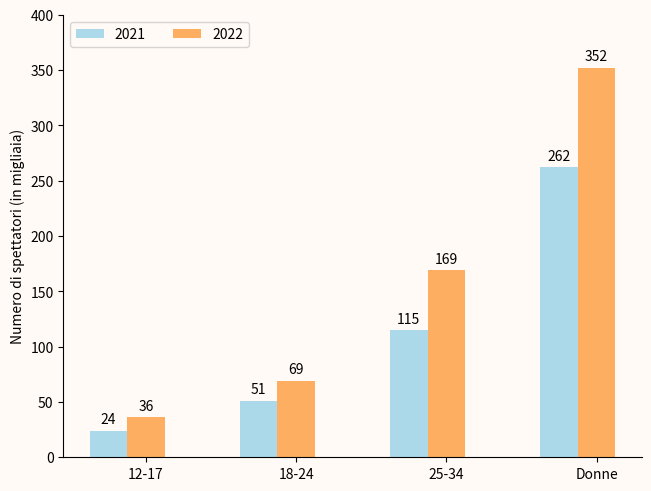

Reproduce this figure in Python.
import matplotlib.pyplot as plt
import numpy as np

categories = ("12-17", "18-24", "25-34", "Donne")
viewers = {
    #sources
    #https://espnpressroom.com/us/press-releases/2022/11/formula-1-season-smashes-u-s-television-viewership-records/#:~:text=Persons%20ages%2018%2D34%20averaged,percent%20of%20the%202022%20audience
    '2021': (24, 51, 115, 262),
    '2022': (36, 69, 169, 352)
}

x = np.arange(len(categories)) 
width = 0.25 
multiplier = 0

fig, ax = plt.subplots(layout='constrained')
color_21= '#ABD9E9'
color_22= '#FDAE61'
plt.gca().set_facecolor('#FFFAF6')
plt.gcf().set_facecolor('#FFFAF6')

for attribute, measurement in viewers.items():
    offset = width * multiplier
    color = color_21 if attribute == '2021' else color_22
    rects = ax.bar(x + offset, measurement, width, label=attribute, color = color)
    ax.bar_label(rects, padding=3)
    multiplier += 1

ax.set_ylabel('Numero di spettatori (in migliaia)')
ax.set_xticks(x + width, categories)
ax.legend(loc='upper left', ncols=3, facecolor = '#FFFAF6')
ax.set_ylim(0, 400)
ax.spines['top'].set_visible(False)
ax.spines['right'].set_visible(False)

plt.show()